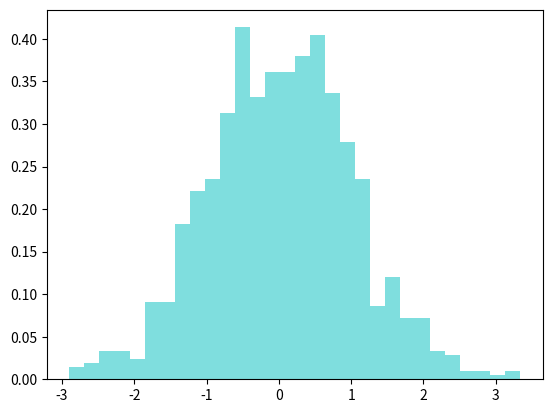

The script that saved this image:
# Importar las bibliotecas necesarias
import numpy as np
import matplotlib.pyplot as plt

print(""" creeacion de un historograma 
        |**********************| DISTRIBUCION NORMAL  |***********************|
            Histograma
        Un histograma es una representación gráfica de la distribución de datos. 
        Divide el rango de valores de una variable en intervalos y muestra cuántos valores 
        caen en cada intervalo. La función hist() de la biblioteca Matplotlib es una herramienta
        común para crear histogramas en Python.
      """)

# Crear datos de ejemplo (distribución normal)
datos_normal = np.random.normal(0, 1, 1000)

# Crear un histograma para la distribución normal
#El histograma muestra la distribución de los valores en 30 intervalos.
plt.hist(datos_normal, 30, density=True, alpha=0.5, color='c') 
#crea un histograma con 30 intervalos utilizando Matplotlib para visualizar la distribución normal.

# Mostrar el histograma
plt.show()